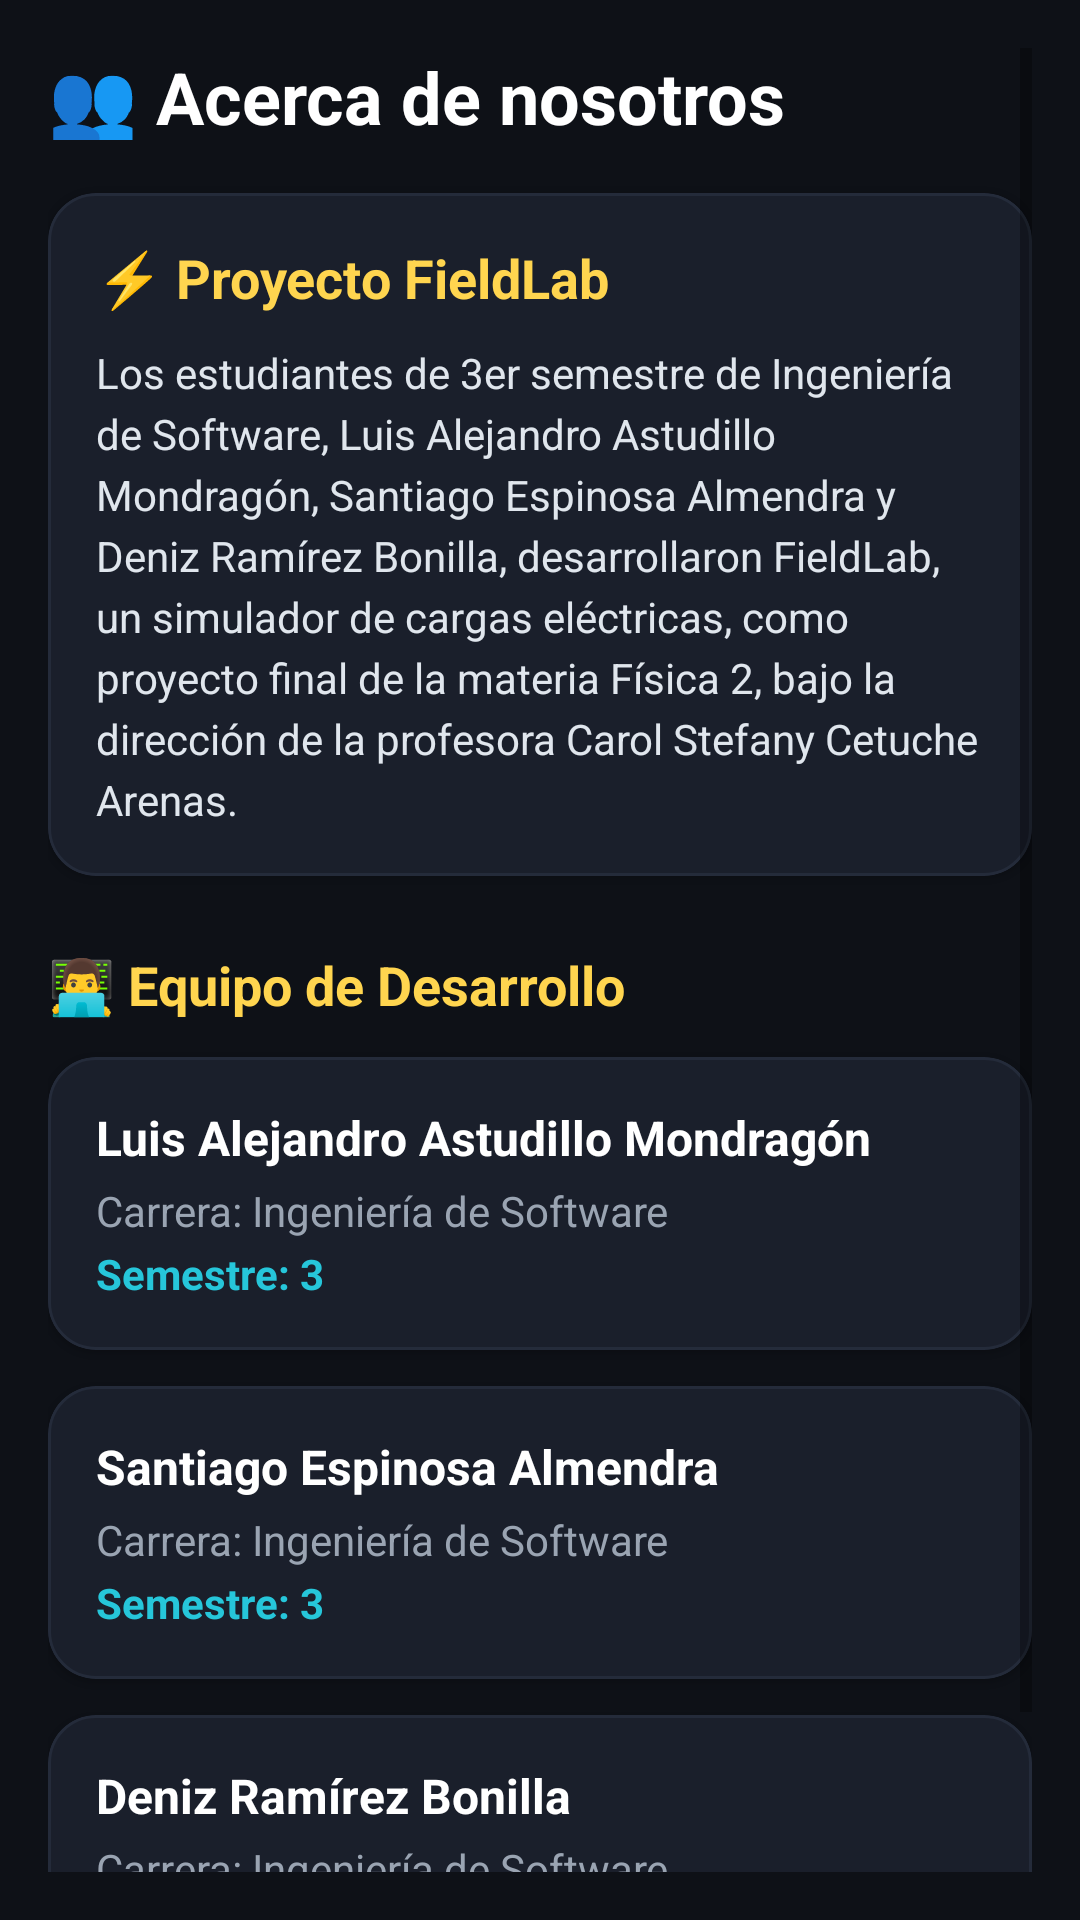

Layout XML and referenced resources for this Android screen:
<!-- AndroidManifest.xml: application theme Theme.FieldLab -->
<!-- res/layout/fragment_about.xml -->
<?xml version="1.0" encoding="utf-8"?>
<ScrollView xmlns:android="http://schemas.android.com/apk/res/android"
    xmlns:app="http://schemas.android.com/apk/res-auto"
    android:layout_width="match_parent"
    android:layout_height="match_parent"
    android:background="#0E1117"
    android:padding="16dp">


    <LinearLayout
        android:layout_width="match_parent"
        android:layout_height="wrap_content"
        android:orientation="vertical">


        
        <TextView
            android:layout_width="wrap_content"
            android:layout_height="wrap_content"
            android:text="👥 Acerca de nosotros"
            android:textColor="#FFFFFF"
            android:textSize="24sp"
            android:textStyle="bold" />


        
        <com.google.android.material.card.MaterialCardView
            android:layout_width="match_parent"
            android:layout_height="wrap_content"
            android:layout_marginTop="16dp"
            app:cardBackgroundColor="#1A1F2B"
            app:cardCornerRadius="16dp"
            app:strokeColor="#242B3A"
            app:strokeWidth="1dp">


            <LinearLayout
                android:layout_width="match_parent"
                android:layout_height="wrap_content"
                android:orientation="vertical"
                android:padding="16dp">


                <TextView
                    android:layout_width="wrap_content"
                    android:layout_height="wrap_content"
                    android:text="⚡ Proyecto FieldLab"
                    android:textColor="#FFD54F"
                    android:textSize="18sp"
                    android:textStyle="bold" />


                <TextView
                    android:layout_width="match_parent"
                    android:layout_height="wrap_content"
                    android:layout_marginTop="10dp"
                    android:lineSpacingExtra="4dp"
                    android:text="Los estudiantes de 3er semestre de Ingeniería de Software, Luis Alejandro Astudillo Mondragón, Santiago Espinosa Almendra y Deniz Ramírez Bonilla, desarrollaron FieldLab, un simulador de cargas eléctricas, como proyecto final de la materia Física 2, bajo la dirección de la profesora Carol Stefany Cetuche Arenas."
                    android:textColor="#E0E6ED"
                    android:textSize="14sp" />
            </LinearLayout>
        </com.google.android.material.card.MaterialCardView>


        
        <TextView
            android:layout_width="wrap_content"
            android:layout_height="wrap_content"
            android:layout_marginTop="24dp"
            android:text="👨‍💻 Equipo de Desarrollo"
            android:textColor="#FFD54F"
            android:textSize="18sp"
            android:textStyle="bold" />


        
        <com.google.android.material.card.MaterialCardView
            android:layout_width="match_parent"
            android:layout_height="wrap_content"
            android:layout_marginTop="12dp"
            app:cardBackgroundColor="#1A1F2B"
            app:cardCornerRadius="16dp"
            app:strokeColor="#242B3A"
            app:strokeWidth="1dp">


            <LinearLayout
                android:layout_width="match_parent"
                android:layout_height="wrap_content"
                android:orientation="vertical"
                android:padding="16dp">


                <TextView
                    android:layout_width="wrap_content"
                    android:layout_height="wrap_content"
                    android:text="Luis Alejandro Astudillo Mondragón"
                    android:textColor="#FFFFFF"
                    android:textSize="16sp"
                    android:textStyle="bold" />


                <TextView
                    android:layout_width="wrap_content"
                    android:layout_height="wrap_content"
                    android:layout_marginTop="4dp"
                    android:text="Carrera: Ingeniería de Software"
                    android:textColor="#9AA4B2"
                    android:textSize="14sp" />


                <TextView
                    android:layout_width="wrap_content"
                    android:layout_height="wrap_content"
                    android:layout_marginTop="2dp"
                    android:text="Semestre: 3"
                    android:textColor="#26C6DA"
                    android:textSize="14sp"
                    android:textStyle="bold" />
            </LinearLayout>
        </com.google.android.material.card.MaterialCardView>


        
        <com.google.android.material.card.MaterialCardView
            android:layout_width="match_parent"
            android:layout_height="wrap_content"
            android:layout_marginTop="12dp"
            app:cardBackgroundColor="#1A1F2B"
            app:cardCornerRadius="16dp"
            app:strokeColor="#242B3A"
            app:strokeWidth="1dp">


            <LinearLayout
                android:layout_width="match_parent"
                android:layout_height="wrap_content"
                android:orientation="vertical"
                android:padding="16dp">


                <TextView
                    android:layout_width="wrap_content"
                    android:layout_height="wrap_content"
                    android:text="Santiago Espinosa Almendra"
                    android:textColor="#FFFFFF"
                    android:textSize="16sp"
                    android:textStyle="bold" />


                <TextView
                    android:layout_width="wrap_content"
                    android:layout_height="wrap_content"
                    android:layout_marginTop="4dp"
                    android:text="Carrera: Ingeniería de Software"
                    android:textColor="#9AA4B2"
                    android:textSize="14sp" />


                <TextView
                    android:layout_width="wrap_content"
                    android:layout_height="wrap_content"
                    android:layout_marginTop="2dp"
                    android:text="Semestre: 3"
                    android:textColor="#26C6DA"
                    android:textSize="14sp"
                    android:textStyle="bold" />
            </LinearLayout>
        </com.google.android.material.card.MaterialCardView>


        
        <com.google.android.material.card.MaterialCardView
            android:layout_width="match_parent"
            android:layout_height="wrap_content"
            android:layout_marginTop="12dp"
            android:layout_marginBottom="32dp"
            app:cardBackgroundColor="#1A1F2B"
            app:cardCornerRadius="16dp"
            app:strokeColor="#242B3A"
            app:strokeWidth="1dp">


            <LinearLayout
                android:layout_width="match_parent"
                android:layout_height="wrap_content"
                android:orientation="vertical"
                android:padding="16dp">


                <TextView
                    android:layout_width="wrap_content"
                    android:layout_height="wrap_content"
                    android:text="Deniz Ramírez Bonilla"
                    android:textColor="#FFFFFF"
                    android:textSize="16sp"
                    android:textStyle="bold" />


                <TextView
                    android:layout_width="wrap_content"
                    android:layout_height="wrap_content"
                    android:layout_marginTop="4dp"
                    android:text="Carrera: Ingeniería de Software"
                    android:textColor="#9AA4B2"
                    android:textSize="14sp" />


                <TextView
                    android:layout_width="wrap_content"
                    android:layout_height="wrap_content"
                    android:layout_marginTop="2dp"
                    android:text="Semestre: 3"
                    android:textColor="#26C6DA"
                    android:textSize="14sp"
                    android:textStyle="bold" />
            </LinearLayout>
        </com.google.android.material.card.MaterialCardView>


    </LinearLayout>
</ScrollView>
<!-- resources referenced by this layout -->
<resources>
  <style name="Theme.FieldLab" parent="Theme.MaterialComponents.DayNight.NoActionBar">
          
      </style>
</resources>
